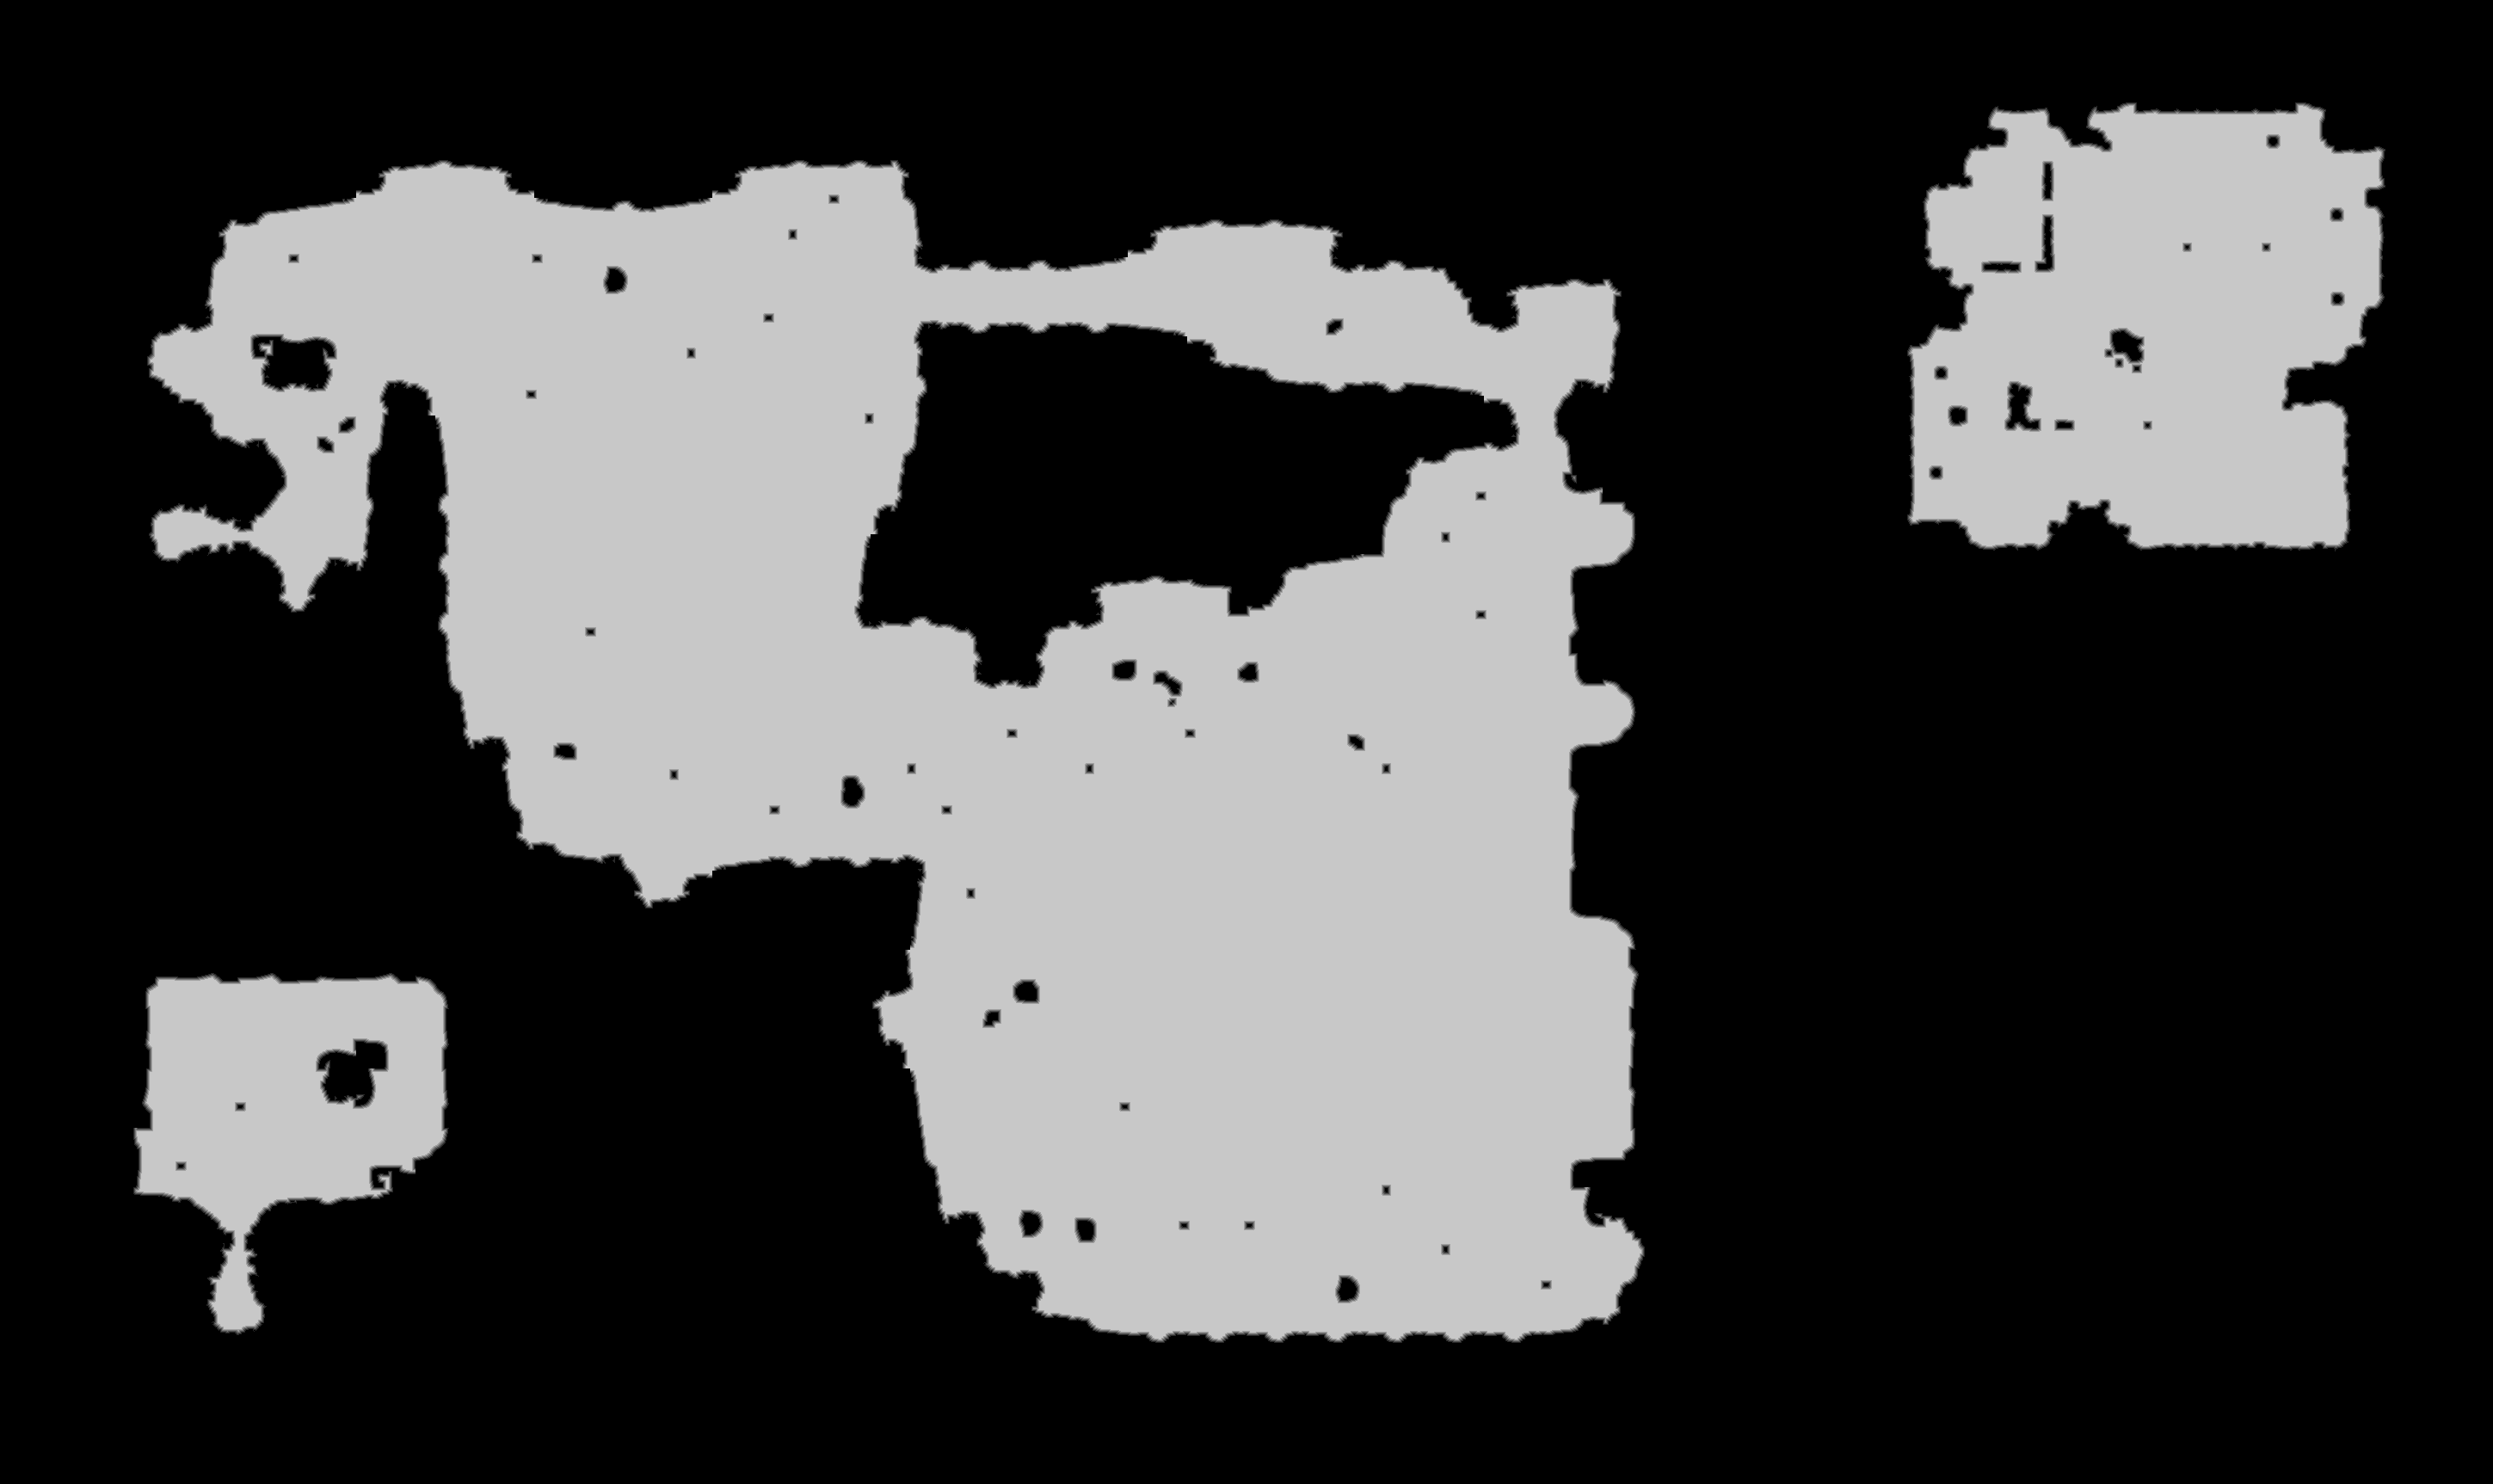

The data file committed next to this chart (first rows):
source	tdt_hull ranged
truth	truth_3003ea4d3f0.tsv
width	2898
height	1725
nibble	0	3337275
nibble	1	22083
nibble	2	21937
nibble	3	22196
nibble	4	22351
nibble	5	1573208
